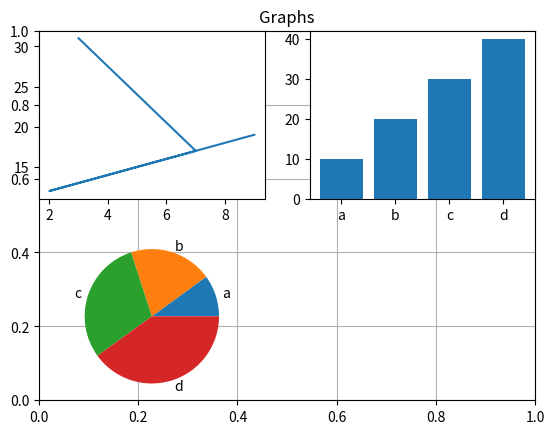

Source code (Python):
import matplotlib.pyplot as plt
plt.title("Graphs")
plt.grid()

x = [3, 7, 2, 9]
x2 = [31, 17, 12, 19]
plt.subplot(2,2,1)
plt.plot(x,x2)


y =["a","b","c","d"]
y1= [10,20,30,40]
plt.subplot(2,2,2)

plt.bar(y,y1)


z = [10,20,30,40]
z1 =["a","b","c","d"]
plt.subplot(2,2,3)

plt.pie(z,labels=z1)

plt.show()